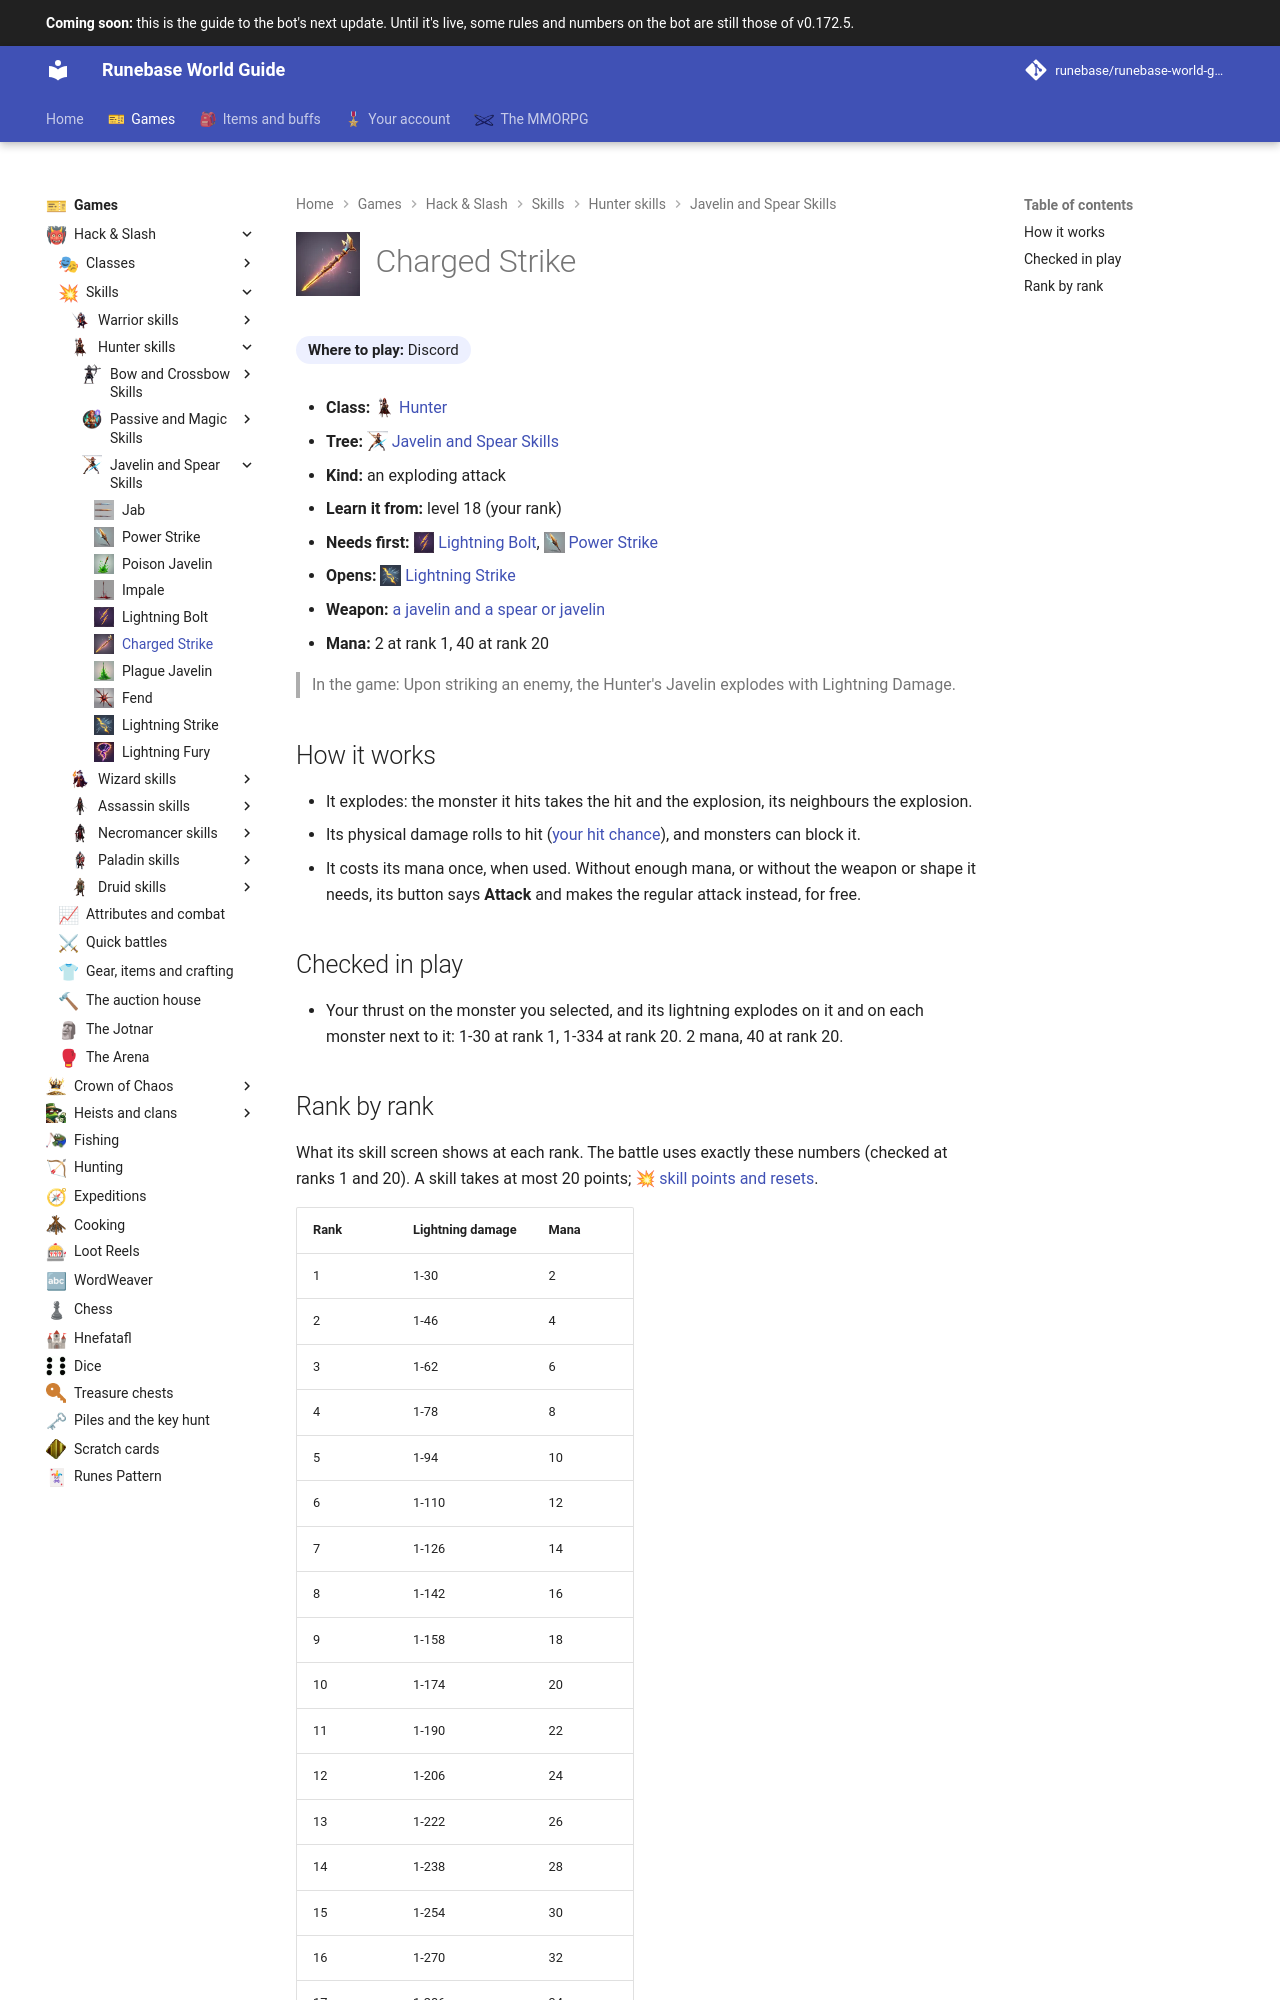

repository: Runebase/runebase-world-guide · page: next/games/hack-and-slash/skills/hunter/javelin-and-spear-skills/charged-strike/index.html · generator: mkdocs

---
title: "Charged Strike"
icon: guide/nav
nav_icon: "assets/icons/skill/hunter/charged-strike.webp"
---

# ![Charged Strike](../../../../../assets/icons/skill/hunter/charged-strike.webp){ .gi .gi-title width="64" height="64" loading="lazy" } Charged Strike

**Where to play:** Discord
{ .where-to-play }

- **Class:** <span class="gi-m">![](../../../../../assets/icons/class/hunter.webp){ .gi .gi-mention width="20" height="20" loading="lazy" }&nbsp;[Hunter](../../../classes/hunter.md)</span>
- **Tree:** <span class="gi-m">![](../../../../../assets/icons/skill-tree/javelin-and-spear-skills.webp){ .gi .gi-mention width="20" height="20" loading="lazy" }&nbsp;[Javelin and Spear Skills](index.md)</span>
- **Kind:** an exploding attack
- **Learn it from:** level 18 (your rank)
- **Needs first:** <span class="gi-m">![](../../../../../assets/icons/skill/hunter/lightning-bolt.webp){ .gi .gi-mention width="20" height="20" loading="lazy" }&nbsp;[Lightning Bolt](lightning-bolt.md)</span>, <span class="gi-m">![](../../../../../assets/icons/skill/hunter/power-strike.webp){ .gi .gi-mention width="20" height="20" loading="lazy" }&nbsp;[Power Strike](power-strike.md)</span>
- **Opens:** <span class="gi-m">![](../../../../../assets/icons/skill/hunter/lightning-strike.webp){ .gi .gi-mention width="20" height="20" loading="lazy" }&nbsp;[Lightning Strike](lightning-strike.md)</span>
- **Weapon:** [a javelin and a spear or javelin](../../../gear-and-crafting.md#weapons-that-skills-need)
- **Mana:** 2 at rank 1, 40 at rank 20

> In the game: Upon striking an enemy, the Hunter's Javelin explodes with Lightning Damage.

## How it works

- It explodes: the monster it hits takes the hit and the explosion, its neighbours the explosion.
- Its physical damage rolls to hit ([your hit chance](../../../attributes-and-combat.md#hitting-and-missing)), and monsters can block it.
- It costs its mana once, when used. Without enough mana, or without the weapon or shape it needs, its button says **Attack** and makes the regular attack instead, for free.

## Checked in play

- Your thrust on the monster you selected, and its lightning explodes on it and on each monster next to it: 1-30 at rank 1, 1-334 at rank 20. 2 mana, 40 at rank 20.
